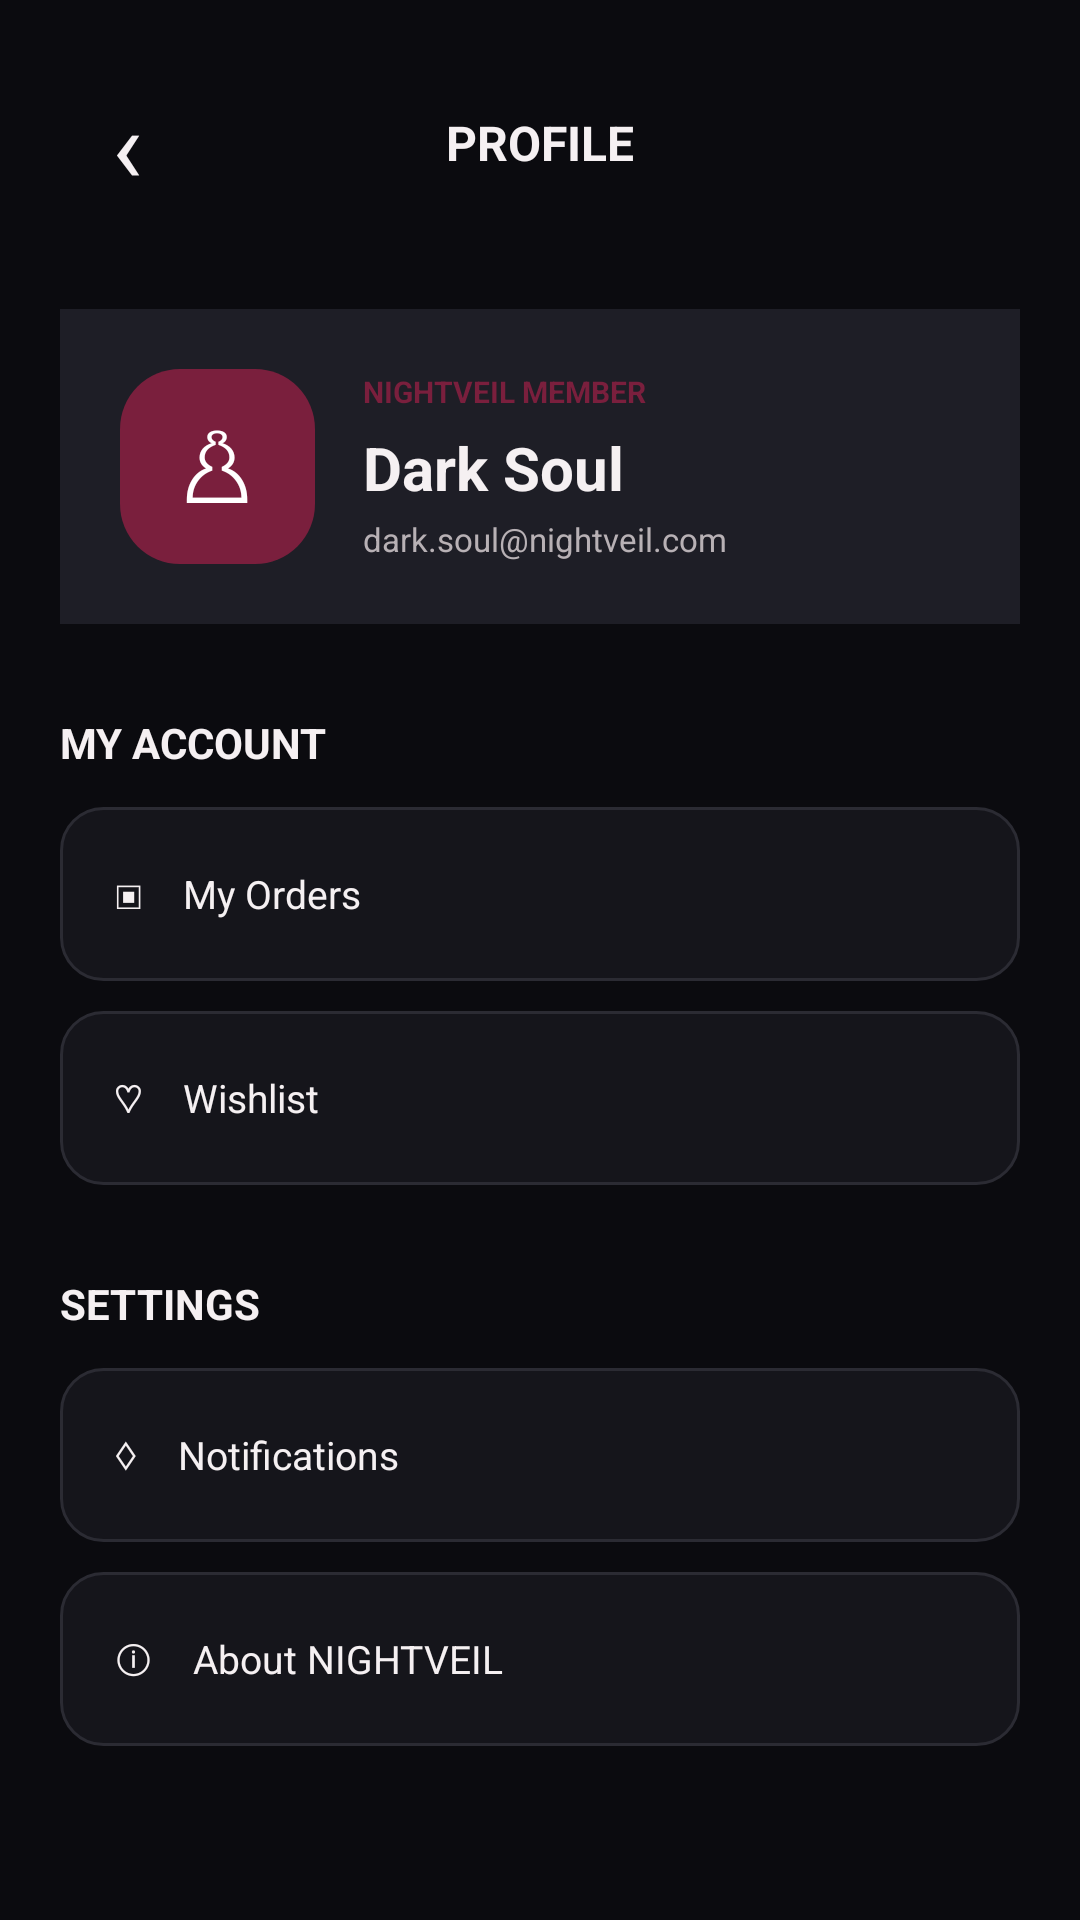

Here is an Android app screen rendered from its layout file. Give the layout XML and the strings, colors and styles it references.
<!-- AndroidManifest.xml: application theme Theme.NightVeil -->
<!-- res/layout/activity_profile.xml -->
<?xml version="1.0" encoding="utf-8"?>
<ScrollView
    xmlns:android="http://schemas.android.com/apk/res/android"
    android:layout_width="match_parent"
    android:layout_height="match_parent"
    android:background="@color/night_black"
    android:scrollbars="none">

    <LinearLayout
        android:layout_width="match_parent"
        android:layout_height="wrap_content"
        android:orientation="vertical"
        android:padding="20dp">

        

        <LinearLayout
            android:layout_width="match_parent"
            android:layout_height="55dp"
            android:gravity="center_vertical">

            <TextView
                android:id="@+id/tvProfileBack"
                android:layout_width="45dp"
                android:layout_height="45dp"
                android:gravity="center"
                android:text="‹"
                android:textColor="@color/text_primary"
                android:textSize="34sp" />

            <TextView
                android:layout_width="0dp"
                android:layout_height="wrap_content"
                android:layout_weight="1"
                android:gravity="center"
                android:text="PROFILE"
                android:textColor="@color/text_primary"
                android:textSize="16sp"
                android:textStyle="bold" />

            <View
                android:layout_width="45dp"
                android:layout_height="45dp" />

        </LinearLayout>


        

        <LinearLayout
            android:layout_width="match_parent"
            android:layout_height="wrap_content"
            android:layout_marginTop="28dp"
            android:background="@color/card_dark"
            android:gravity="center_vertical"
            android:orientation="horizontal"
            android:padding="20dp">

            <TextView
                android:layout_width="65dp"
                android:layout_height="65dp"
                android:background="@drawable/bg_category_selected"
                android:gravity="center"
                android:text="♙"
                android:textColor="@color/white"
                android:textSize="32sp" />

            <LinearLayout
                android:layout_width="0dp"
                android:layout_height="wrap_content"
                android:layout_marginStart="16dp"
                android:layout_weight="1"
                android:orientation="vertical">

                <TextView
                    android:layout_width="wrap_content"
                    android:layout_height="wrap_content"
                    android:text="NIGHTVEIL MEMBER"
                    android:textColor="@color/burgundy"
                    android:textSize="10sp"
                    android:textStyle="bold" />

                <TextView
                    android:layout_width="wrap_content"
                    android:layout_height="wrap_content"
                    android:layout_marginTop="5dp"
                    android:text="Dark Soul"
                    android:textColor="@color/text_primary"
                    android:textSize="20sp"
                    android:textStyle="bold" />

                <TextView
                    android:layout_width="wrap_content"
                    android:layout_height="wrap_content"
                    android:layout_marginTop="3dp"
                    android:text="dark.soul@nightveil.com"
                    android:textColor="@color/text_secondary"
                    android:textSize="11sp" />

            </LinearLayout>

        </LinearLayout>


        

        <TextView
            android:layout_width="wrap_content"
            android:layout_height="wrap_content"
            android:layout_marginTop="30dp"
            android:text="MY ACCOUNT"
            android:textColor="@color/text_primary"
            android:textSize="14sp"
            android:textStyle="bold" />

        <TextView
            android:id="@+id/tvMyOrders"
            android:layout_width="match_parent"
            android:layout_height="58dp"
            android:layout_marginTop="12dp"
            android:background="@drawable/bg_search"
            android:gravity="center_vertical"
            android:paddingStart="18dp"
            android:paddingEnd="18dp"
            android:text="▣    My Orders"
            android:textColor="@color/text_primary"
            android:textSize="13sp" />


        

        <TextView
            android:id="@+id/tvMyWishlist"
            android:layout_width="match_parent"
            android:layout_height="58dp"
            android:layout_marginTop="10dp"
            android:background="@drawable/bg_search"
            android:gravity="center_vertical"
            android:paddingStart="18dp"
            android:paddingEnd="18dp"
            android:text="♡    Wishlist"
            android:textColor="@color/text_primary"
            android:textSize="13sp" />


        

        <TextView
            android:layout_width="wrap_content"
            android:layout_height="wrap_content"
            android:layout_marginTop="30dp"
            android:text="SETTINGS"
            android:textColor="@color/text_primary"
            android:textSize="14sp"
            android:textStyle="bold" />

        <TextView
            android:id="@+id/tvNotifications"
            android:layout_width="match_parent"
            android:layout_height="58dp"
            android:layout_marginTop="12dp"
            android:background="@drawable/bg_search"
            android:gravity="center_vertical"
            android:paddingStart="18dp"
            android:paddingEnd="18dp"
            android:text="♢    Notifications"
            android:textColor="@color/text_primary"
            android:textSize="13sp" />

        <TextView
            android:id="@+id/tvAbout"
            android:layout_width="match_parent"
            android:layout_height="58dp"
            android:layout_marginTop="10dp"
            android:background="@drawable/bg_search"
            android:gravity="center_vertical"
            android:paddingStart="18dp"
            android:paddingEnd="18dp"
            android:text="ⓘ    About NIGHTVEIL"
            android:textColor="@color/text_primary"
            android:textSize="13sp" />

    </LinearLayout>

</ScrollView>
<!-- resources referenced by this layout -->
<resources>
  <color name="burgundy">#7A1F3D</color>
  <color name="card_dark">#1E1E26</color>
  <color name="night_black">#0B0B0F</color>
  <color name="text_primary">#F5F0F2</color>
  <color name="text_secondary">#B8B1B5</color>
  <color name="white">#FFFFFF</color>
  <!-- drawable bg_category_selected (drawable) -->
  <?xml version="1.0" encoding="utf-8"?>
  <shape xmlns:android="http://schemas.android.com/apk/res/android">
      <solid android:color="@color/burgundy" />
      <corners android:radius="20dp" />
  </shape>
  <!-- drawable bg_search (drawable) -->
  <?xml version="1.0" encoding="utf-8"?>
  <shape xmlns:android="http://schemas.android.com/apk/res/android">
      <solid android:color="@color/dark_charcoal" />
      <corners android:radius="14dp" />
      <stroke
          android:width="1dp"
          android:color="@color/divider_dark" />
  </shape>
  <style name="Theme.NightVeil" parent="Base.Theme.NightVeil" />
  <color name="dark_charcoal">#15151B</color>
  <color name="divider_dark">#2B2B33</color>
  <style name="Base.Theme.NightVeil" parent="Theme.Material3.Dark.NoActionBar">
  
          
          <item name="android:windowBackground">@color/night_black</item>
          <item name="colorSurface">@color/dark_charcoal</item>
          <item name="colorSurfaceContainer">@color/card_dark</item>
  
          
          <item name="colorPrimary">@color/burgundy</item>
          <item name="colorOnPrimary">@color/white</item>
  
          
          <item name="android:textColorPrimary">@color/text_primary</item>
          <item name="android:textColorSecondary">@color/text_secondary</item>
  
          
          <item name="android:statusBarColor">@color/night_black</item>
          <item name="android:navigationBarColor">@color/night_black</item>
  
          
          <item name="android:windowLightStatusBar">false</item>
  
      </style>
</resources>
